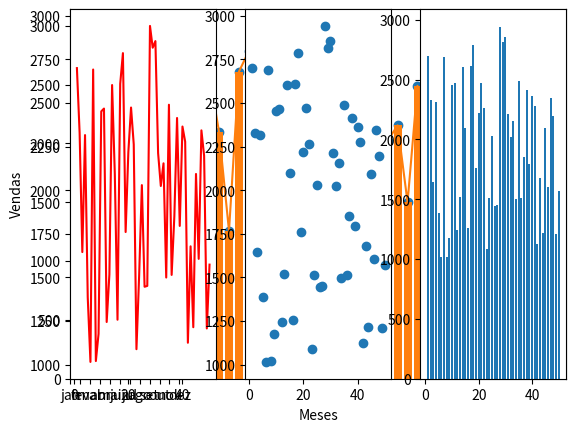

Here is the Python script that generated this plot:
#AULA 1 - GRAFICOS PYTHON

vendas_meses = [1500, 1727, 1350, 999, 1050, 1027, 1022, 1500, 2000, 2362, 2100, 2762]
meses = ['jan', 'fev', 'mar', 'abr', 'mai', 'jun', 'jul', 'ago', 'set', 'out', 'nov', 'dez']

import matplotlib.pyplot as plt

plt.plot(meses, vendas_meses)
plt.ylabel('Vendas')
plt.xlabel('Meses')
plt.axis([0, 12, 0, max(vendas_meses)+100])
plt.show()

#AULA 2 - NUMPY

import matplotlib.pyplot as plt
import numpy as np

vendas = np.random.randint(1000, 3000, 50)
meses = np.arange(1, 51)
print(meses)

plt.axis([0, 50, 0, max(vendas) + 200])
plt.xlabel('Meses')
plt.ylabel('Vendas')
plt.plot(meses, vendas)
plt.show()

plt.scatter(meses, vendas)
plt.show()

plt.bar(meses, vendas)
plt.show()

plt.figure(1)
plt.subplot(1, 3, 1)
plt.plot(meses, vendas, color = 'red')

plt.subplot(1, 3, 2)
plt.scatter(meses, vendas)

plt.subplot(1, 3, 3)
plt.bar(meses, vendas)

plt.show()